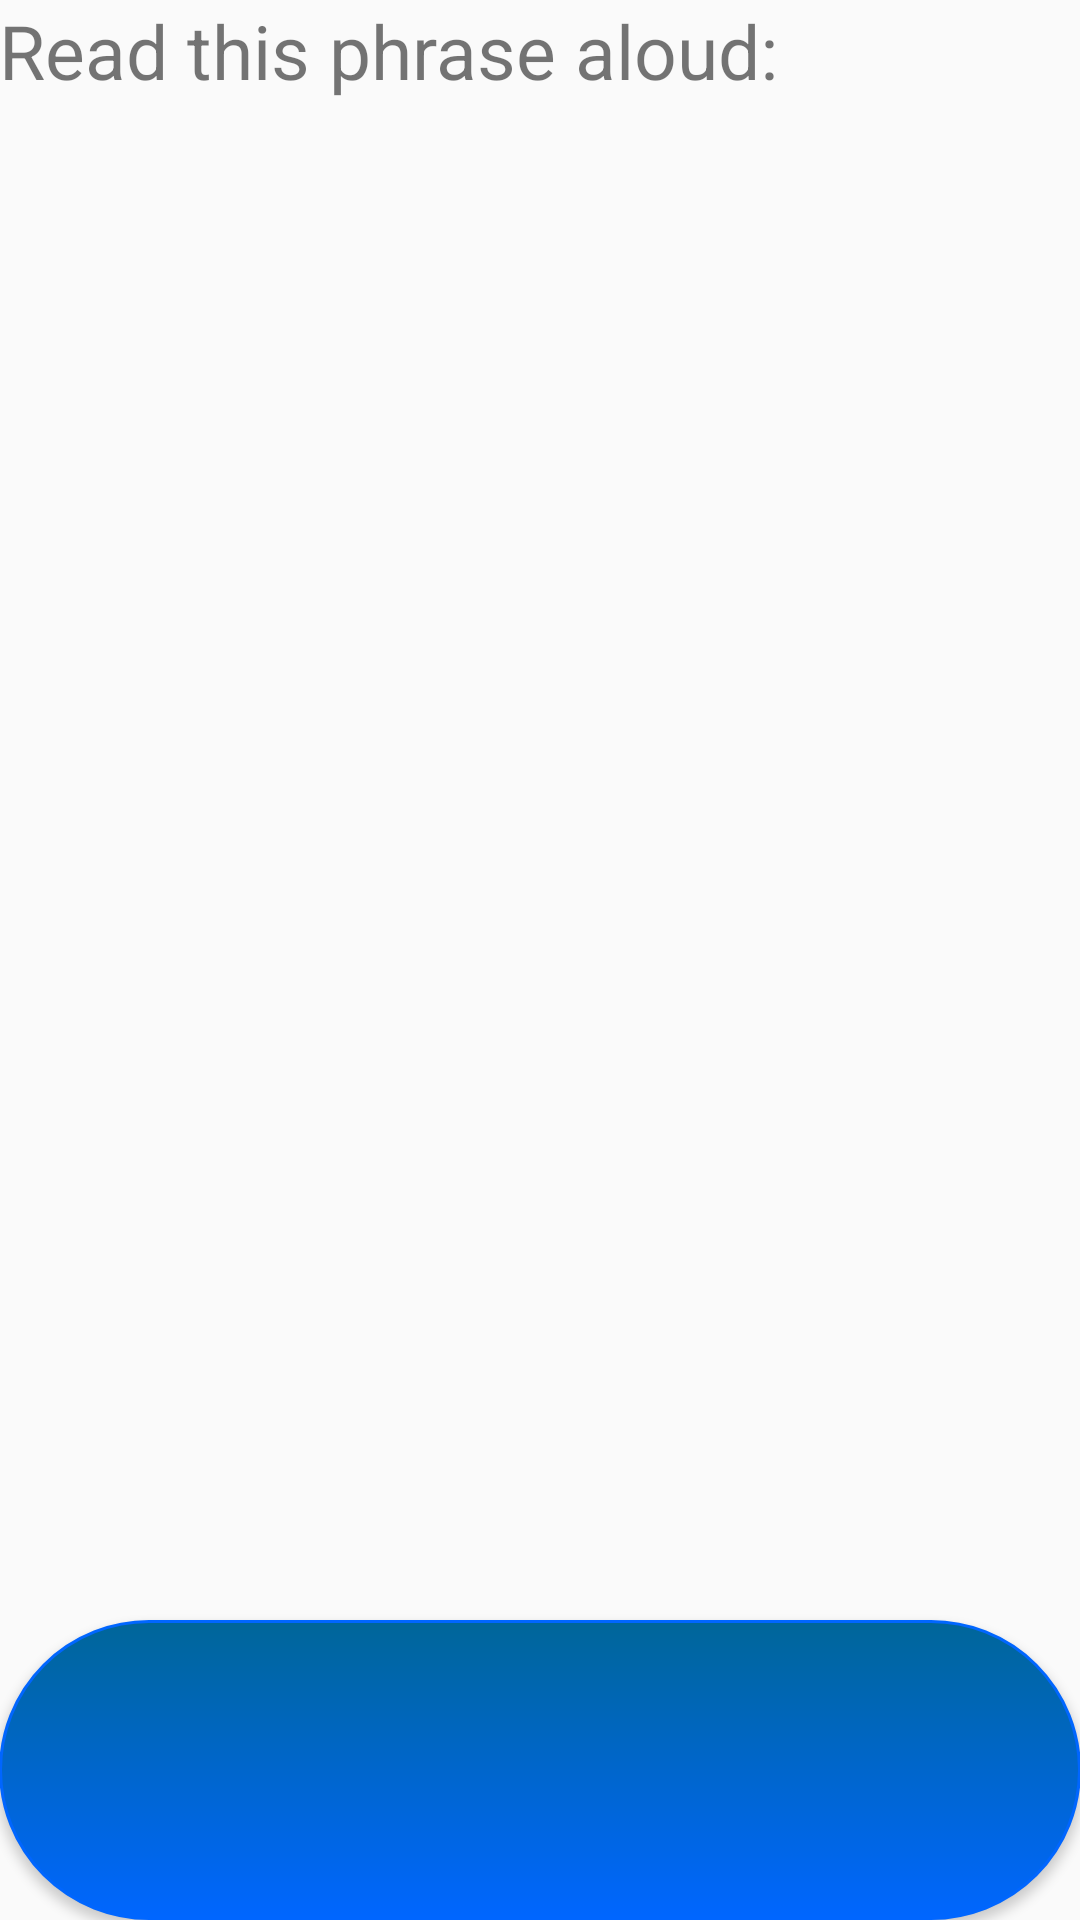

Layout XML and referenced resources for this Android screen:
<!-- AndroidManifest.xml: application theme AppTheme -->
<!-- res/layout/activity_speech.xml -->
<LinearLayout xmlns:android="http://schemas.android.com/apk/res/android"
    xmlns:tools="http://schemas.android.com/tools" android:layout_width="match_parent"
    android:layout_height="match_parent" android:paddingLeft="@dimen/activity_horizontal_margin"
    android:paddingRight="@dimen/activity_horizontal_margin"
    android:paddingTop="@dimen/activity_vertical_margin"
    android:paddingBottom="@dimen/activity_vertical_margin"
    android:orientation="vertical"
    tools:context="edu.dartmouth.cs.myparkinsons.SpeechActivity">

    <TextView android:text="@string/phraseTitle"
        android:layout_width="wrap_content"
        android:layout_height="wrap_content"
        android:textSize="25sp"
        android:layout_weight="0"/>

    <TextView
        android:id="@+id/phraseToRead"
        android:textSize="20sp"
        android:textStyle="bold"
        android:layout_width="fill_parent"
        android:layout_height="wrap_content"
        android:layout_weight="0"/>

    <ImageView
        android:layout_width="150dp"
        android:layout_height="150dp"
        android:layout_gravity="center"
        android:layout_weight="1"
        android:id="@+id/resultImageView"/>

    
        
        
        
        
        

    <Button
        android:layout_width="fill_parent"
        android:layout_height="100dp"
        android:layout_gravity="bottom"
        android:layout_weight="0"
        android:background="@drawable/custombutton"
        android:textStyle="bold"
        android:textColor="#FFFFFF"
        android:id="@+id/recordButton" />


</LinearLayout>
<!-- resources referenced by this layout -->
<resources>
  <!-- drawable custombutton (drawable) -->
  <?xml version="1.0" encoding="utf-8"?>
  <selector xmlns:android="http://schemas.android.com/apk/res/android" >
      <item android:state_pressed="true" >
          <shape android:shape="rectangle"  >
              <corners android:radius="50dip" />
              <stroke android:width="1dip" android:color="#FF0066FF" />
              <gradient android:angle="-90" android:startColor="#FF00527A" android:endColor="#FF003D99"  />
          </shape>
      </item>
      <item android:state_focused="true">
          <shape android:shape="rectangle"  >
              <corners android:radius="50dip" />
              <stroke android:width="1dip" android:color="#FFFFFF" />
              <solid android:color="#FFFFFF"/>
          </shape>
      </item>
      <item >
          <shape android:shape="rectangle"  >
              <corners android:radius="50dip" />
              <stroke android:width="1dip" android:color="#FF0066FF" />
              <gradient android:angle="-90" android:startColor="#FF006699" android:endColor="#FF0066FF" />
          </shape>
      </item>
  </selector>
  <string name="phraseTitle">Read this phrase aloud:</string>
  <style name="AppTheme" parent="android:Theme.Material.Light" />
</resources>
